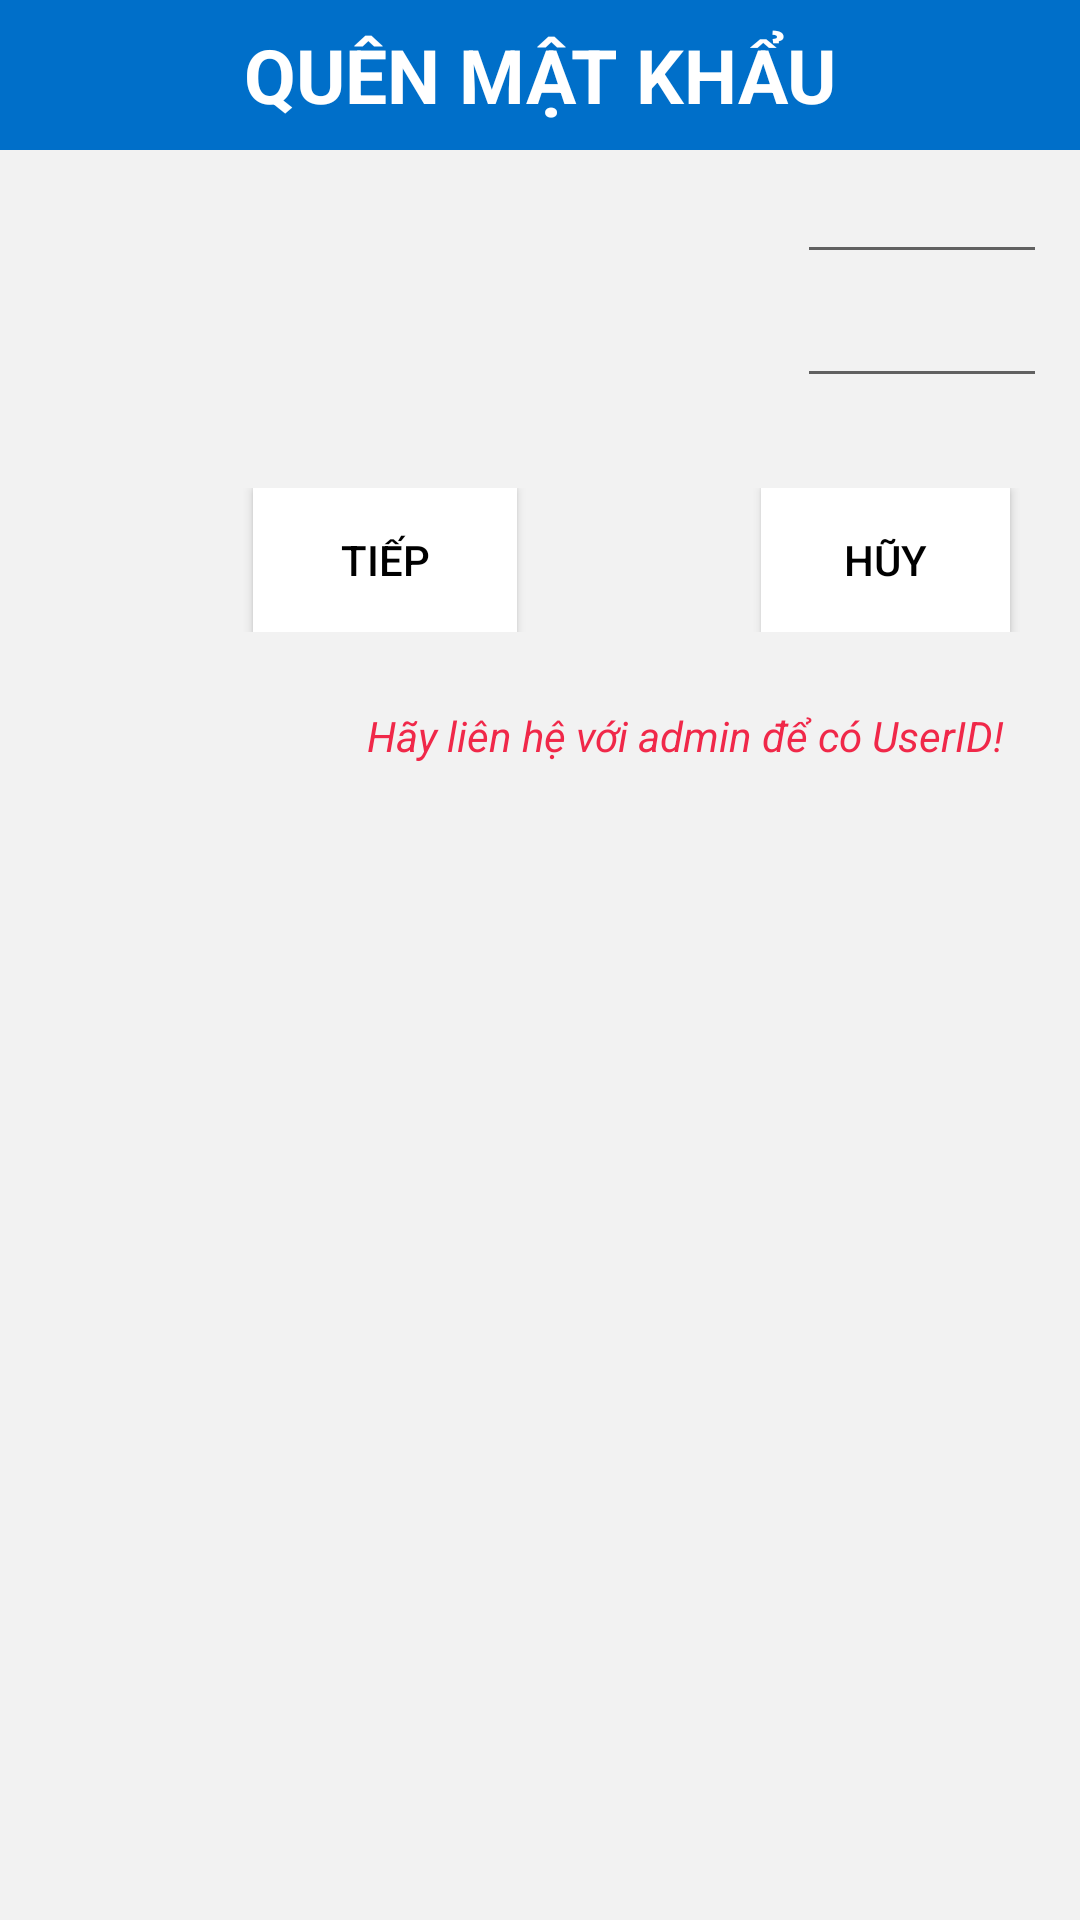

Here is an Android app screen rendered from its layout file. Give the layout XML and the strings, colors and styles it references.
<!-- AndroidManifest.xml: application theme Theme.Rabbit_House -->
<!-- res/layout/activity_forgot_pass.xml -->
<?xml version="1.0" encoding="utf-8"?>
<LinearLayout xmlns:android="http://schemas.android.com/apk/res/android"
    xmlns:app="http://schemas.android.com/apk/res-auto"
    xmlns:tools="http://schemas.android.com/tools"
    android:layout_width="match_parent"
    android:layout_height="match_parent"
    tools:context=".forgot_pass">

    <TableLayout
        android:id="@+id/TableLayout1"
        android:layout_width="match_parent"
        android:layout_height="match_parent"
        android:background="#f2f2f2"
        android:stretchColumns="*">
        <TableRow
            android:id="@+id/tableRow0"
            android:layout_width="fill_parent"
            android:layout_height="wrap_content"
            android:gravity="center"
            android:background="#006fc9">
            <TextView
                android:layout_width="wrap_content"
                android:layout_height="50dp"
                android:textColor="#FFFFFF"
                android:text="@string/forgot"
                android:gravity="center"
                android:textStyle="bold"
                android:textSize="25dp"/>
        </TableRow>
        <TableRow
            android:id="@+id/tableRow1"
            android:layout_width="wrap_content"
            android:layout_height="wrap_content"
            android:layout_marginLeft="15dp"
            android:layout_marginRight="15dp">
            <TextView
                android:id="@+id/tvTam1"
                android:textColor="#000000" />

            <EditText
                android:id="@+id/edtTam1"
                android:layout_span="3"
                android:textColor="#000000" />

        </TableRow>
        <TableRow
            android:id="@+id/tableRow2"
            android:layout_width="wrap_content"
            android:layout_height="wrap_content"
            android:layout_marginLeft="15dp"
            android:layout_marginRight="15dp">
            <TextView
                android:id="@+id/tvTam2"
                android:textColor="#000000" />

            <EditText
                android:id="@+id/edtTam2"
                android:layout_span="3"
                android:inputType="textPassword"
                android:textColor="#000000" />

        </TableRow>
        <TableRow
            android:id="@+id/tableRow3"
            android:layout_width="wrap_content"
            android:layout_height="wrap_content"
            android:layout_marginTop="30dp"
            android:layout_marginRight="20dp"
            android:gravity="center">

            <Button
                android:id="@+id/btnLogin"
                android:layout_width="50dp"
                android:layout_height="wrap_content"
                android:layout_gravity="center"
                android:background="#ffffff"
                android:text="@string/yes"
                android:textColor="#000000"
                app:backgroundTint="@color/white" />

            <Button
                android:id="@+id/btnExit"
                android:layout_width="70dp"
                android:layout_height="wrap_content"
                android:layout_gravity="center"
                android:background="#ffffff"
                android:text="@string/no"
                android:textColor="#000000"
                app:backgroundTint="@color/white" />
        </TableRow>

        <TableRow
            android:id="@+id/tableRow4"
            android:layout_width="fill_parent"
            android:layout_height="234dp"
            android:layout_marginTop="25dp"
            android:gravity="right">

            <TextView
                android:id="@+id/btnForgot"
                android:layout_width="wrap_content"
                android:layout_height="match_parent"
                android:layout_gravity="right"
                android:layout_marginRight="25dp"
                android:text="@string/forgotpapa"
                android:textStyle="italic"
                android:textColor="#F02849" />
        </TableRow>
        <TableRow
            android:id="@+id/tableRow5"
            android:layout_width="fill_parent"
            android:layout_height="234dp"
            android:layout_marginTop="25dp"
            android:gravity="right">

            <TextView
                android:id="@+id/tvTam3"
                android:layout_width="wrap_content"
                android:layout_height="match_parent"
                android:layout_gravity="right"
                android:layout_marginRight="25dp"
                android:text=""
                android:textStyle="italic"
                android:textColor="#F02849" />
        </TableRow>
    </TableLayout>
</LinearLayout>
<!-- resources referenced by this layout -->
<resources>
  <string name="forgot">QUÊN MẬT KHẨU</string>
  <string name="forgotpapa">Hãy liên hệ với admin để có UserID!</string>
  <string name="no">Hũy</string>
  <string name="yes">Tiếp</string>
  <style name="Theme.Rabbit_House" parent="Theme.MaterialComponents.DayNight.DarkActionBar">
          
          <item name="colorPrimary">@color/purple_500</item>
          <item name="colorPrimaryVariant">@color/purple_700</item>
          <item name="colorOnPrimary">@color/white</item>
          
          <item name="colorSecondary">@color/teal_200</item>
          <item name="colorSecondaryVariant">@color/teal_700</item>
          <item name="colorOnSecondary">@color/black</item>
          
          <item name="android:statusBarColor" tools:targetApi="l">?attr/colorPrimaryVariant</item>
          
      </style>
  <!-- not gathered from this repository: default colours our renderer supplied (Android Studio template values) -->
  <color name="purple_500">#FF6200EE</color>
  <color name="purple_700">#FF3700B3</color>
  <color name="teal_200">#FF03DAC5</color>
  <color name="teal_700">#FF018786</color>
  <color name="black">#FF000000</color>
  <color name="white">#FFFFFFFF</color>
</resources>
